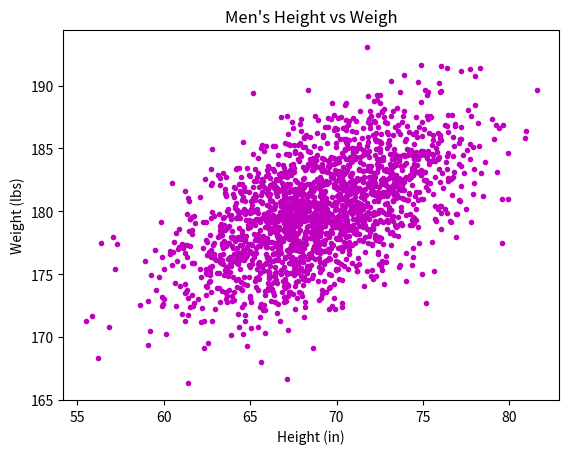

The script that saved this image:
#!/usr/bin/env python3
#!/usr/bin/env python3
import numpy as np
import matplotlib.pyplot as plt

mean = [69, 0]
cov = [[15, 8], [8, 15]]
np.random.seed(5)
x, y = np.random.multivariate_normal(mean, cov, 2000).T
y += 180


plt.scatter(x, y, color='m', marker='.')
plt.xlabel('Height (in)')
plt.ylabel('Weight (lbs)')
plt.title("Men's Height vs Weigh")
plt.show()
